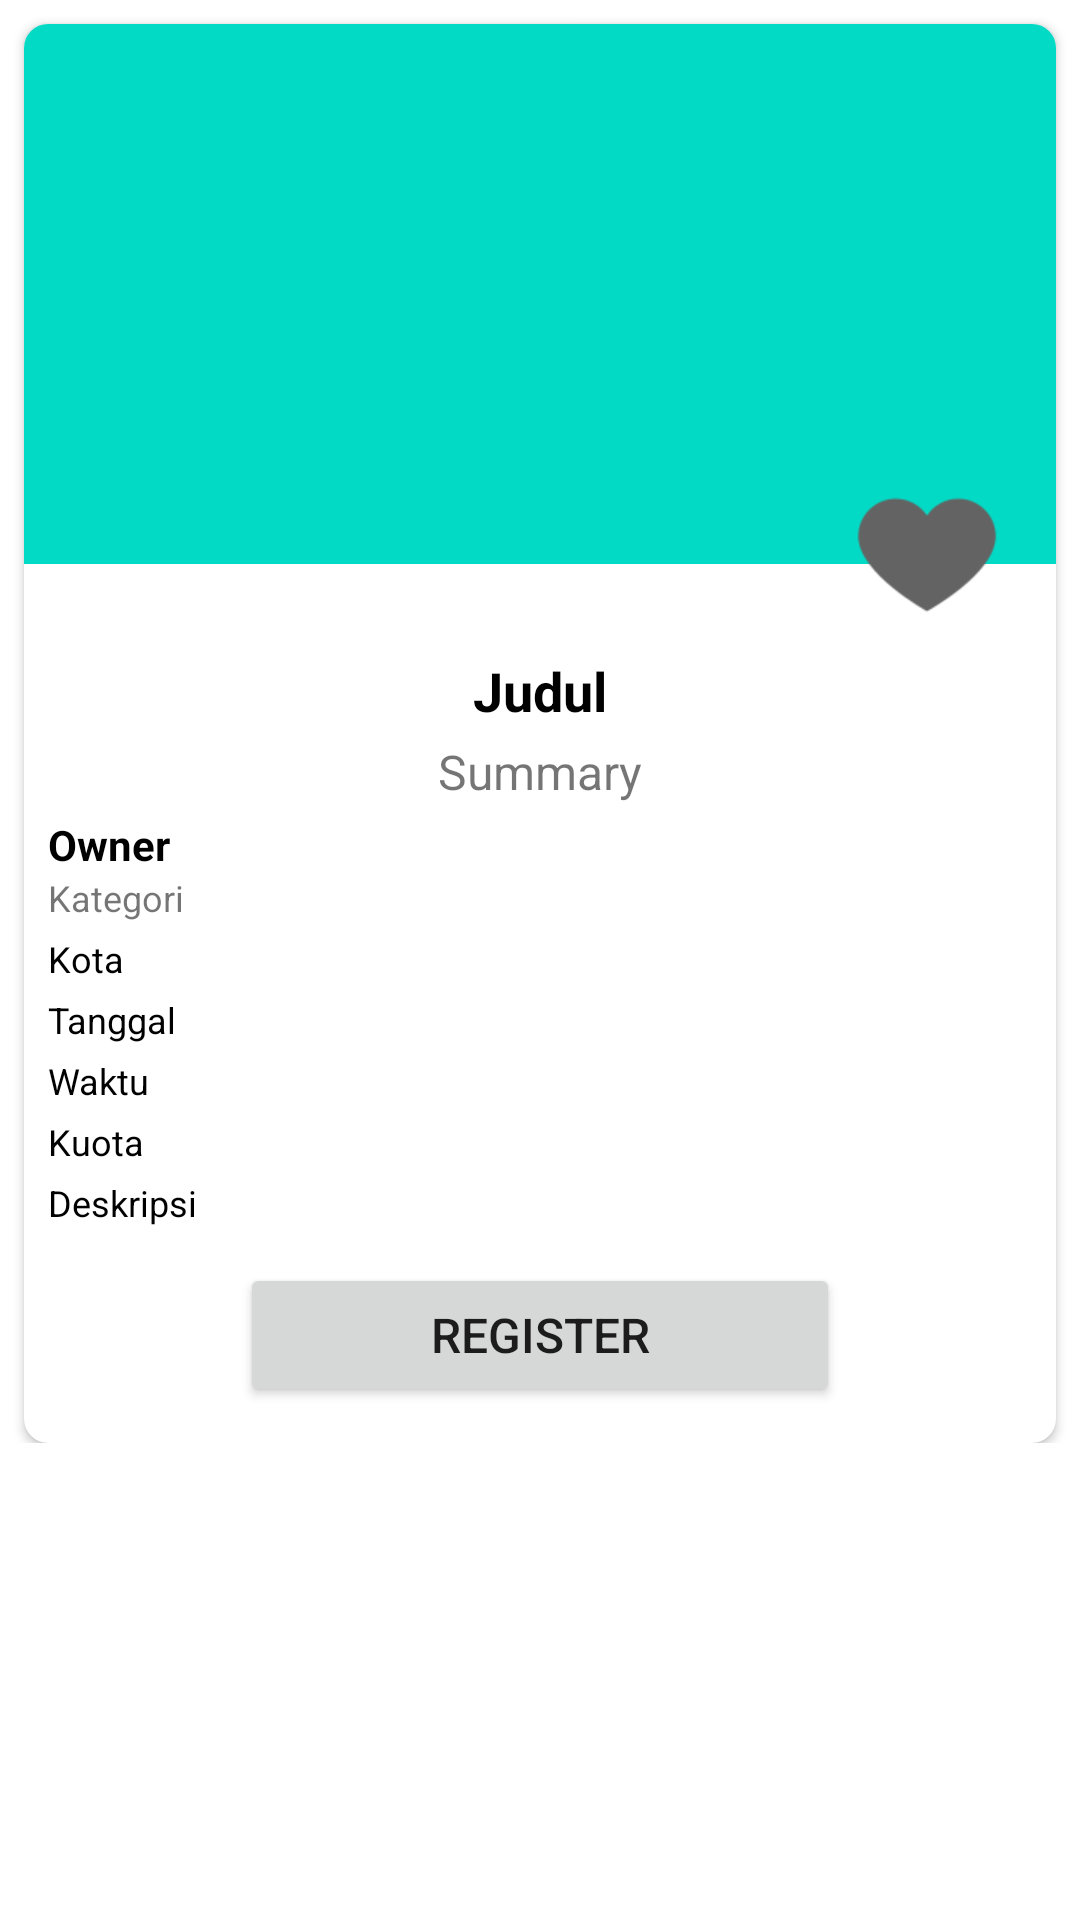

Android layout source for this screen:
<!-- AndroidManifest.xml: application theme Theme.UjianDicoding -->
<!-- res/layout/activity_detail.xml -->
<?xml version="1.0" encoding="utf-8"?>
<ScrollView xmlns:android="http://schemas.android.com/apk/res/android"
    xmlns:app="http://schemas.android.com/apk/res-auto"
    xmlns:tools="http://schemas.android.com/tools"
    android:id="@+id/main"
    android:layout_width="match_parent"
    android:layout_height="match_parent"
    tools:context=".ui.detail.DetailActivity">

    <androidx.constraintlayout.widget.ConstraintLayout
        android:layout_width="match_parent"
        android:layout_height="wrap_content">

        <androidx.cardview.widget.CardView
            android:layout_width="match_parent"
            android:layout_height="wrap_content"
            android:layout_margin="8dp"
            app:cardCornerRadius="8dp"
            app:layout_constraintEnd_toEndOf="parent"
            app:layout_constraintStart_toStartOf="parent"
            app:layout_constraintTop_toTopOf="parent"
            tools:ignore="MissingConstraints">

            <androidx.constraintlayout.widget.ConstraintLayout
                android:layout_width="match_parent"
                android:layout_height="wrap_content">

                <ImageView
                    android:id="@+id/iv_foto"
                    android:layout_width="match_parent"
                    android:layout_height="180dp"
                    android:background="@color/teal_200"
                    app:layout_constraintEnd_toEndOf="parent"
                    app:layout_constraintStart_toStartOf="parent"
                    app:layout_constraintTop_toTopOf="parent"
                    tools:ignore="MissingConstraints" />

                <ImageView
                    android:id="@+id/like"
                    android:layout_width="50dp"
                    android:layout_height="50dp"
                    android:layout_marginEnd="18dp"
                    android:layout_marginBottom="8dp"
                    android:src="@drawable/ic_love"
                    app:layout_constraintBottom_toTopOf="@+id/tv_judul"
                    app:layout_constraintEnd_toEndOf="parent" />

                <TextView
                    android:id="@+id/tv_judul"
                    android:layout_width="match_parent"
                    android:layout_height="wrap_content"
                    android:layout_marginStart="8dp"
                    android:layout_marginTop="30dp"
                    android:layout_marginEnd="8dp"
                    android:text="@string/judul"
                    android:textAlignment="center"
                    android:textColor="?attr/colorOnSurface"
                    android:textSize="18sp"
                    android:textStyle="bold"
                    app:layout_constraintEnd_toEndOf="parent"
                    app:layout_constraintStart_toStartOf="parent"
                    app:layout_constraintTop_toBottomOf="@+id/iv_foto" />

                <TextView
                    android:id="@+id/tv_summary"
                    android:layout_width="match_parent"
                    android:layout_height="match_parent"
                    android:layout_marginStart="8dp"
                    android:layout_marginTop="4dp"
                    android:layout_marginEnd="8dp"
                    android:text="@string/summary"
                    android:textAlignment="center"
                    android:textSize="16sp"
                    app:layout_constraintEnd_toEndOf="parent"
                    app:layout_constraintStart_toStartOf="parent"
                    app:layout_constraintTop_toBottomOf="@+id/tv_judul" />

                <TextView
                    android:id="@+id/tv_owner"
                    android:layout_width="wrap_content"
                    android:layout_height="wrap_content"
                    android:layout_marginTop="4dp"
                    android:text="@string/owner"
                    android:textSize="14sp"
                    android:textStyle="bold"
                    android:textColor="?attr/colorOnSurface"
                    app:layout_constraintStart_toStartOf="@+id/tv_summary"
                    app:layout_constraintTop_toBottomOf="@+id/tv_summary" />

                <TextView
                    android:id="@+id/tv_kategori"
                    android:layout_width="wrap_content"
                    android:layout_height="wrap_content"
                    android:text="@string/category"
                    android:textSize="12sp"
                    app:layout_constraintStart_toStartOf="@+id/tv_owner"
                    app:layout_constraintTop_toBottomOf="@+id/tv_owner" />

                <TextView
                    android:id="@+id/tv_kota"
                    android:layout_width="wrap_content"
                    android:layout_height="wrap_content"
                    android:layout_marginTop="4dp"
                    android:text="@string/kota"
                    android:textSize="12sp"
                    android:textColor="?attr/colorOnSurface"
                    app:layout_constraintStart_toStartOf="@+id/tv_kategori"
                    app:layout_constraintTop_toBottomOf="@+id/tv_kategori" />

                <TextView
                    android:id="@+id/tv_tanggal"
                    android:layout_width="wrap_content"
                    android:layout_height="wrap_content"
                    android:layout_marginTop="4dp"
                    android:text="@string/tanggal"
                    android:textColor="?attr/colorOnSurface"
                    android:textSize="12sp"
                    app:layout_constraintStart_toStartOf="@+id/tv_kota"
                    app:layout_constraintTop_toBottomOf="@+id/tv_kota" />

                <TextView
                    android:id="@+id/tv_waktu"
                    android:layout_width="wrap_content"
                    android:layout_height="wrap_content"
                    android:layout_marginTop="4dp"
                    android:text="@string/waktu"
                    android:textSize="12sp"
                    android:textColor="?attr/colorOnSurface"
                    app:layout_constraintStart_toStartOf="@+id/tv_tanggal"
                    app:layout_constraintTop_toBottomOf="@+id/tv_tanggal" />

                <TextView
                    android:id="@+id/tv_quota"
                    android:layout_width="wrap_content"
                    android:layout_height="wrap_content"
                    android:layout_marginTop="4dp"
                    android:text="@string/kouta"
                    android:textColor="?attr/colorOnSurface"
                    android:textSize="12sp"
                    app:layout_constraintStart_toStartOf="@+id/tv_waktu"
                    app:layout_constraintTop_toBottomOf="@+id/tv_waktu" />

                <TextView
                    android:id="@+id/tv_deskripsi"
                    android:layout_width="match_parent"
                    android:layout_height="wrap_content"
                    android:layout_marginStart="8dp"
                    android:layout_marginTop="4dp"
                    android:layout_marginEnd="8dp"
                    android:text="@string/deskripsi"
                    android:textSize="12sp"
                    android:textColor="?attr/colorOnSurface"
                    app:layout_constraintEnd_toEndOf="parent"
                    app:layout_constraintStart_toStartOf="parent"
                    app:layout_constraintTop_toBottomOf="@+id/tv_quota" />

                <Button
                    android:id="@+id/btn_register"
                    android:layout_width="200dp"
                    android:layout_height="wrap_content"
                    android:layout_marginTop="12dp"
                    android:layout_marginBottom="12dp"
                    android:text="@string/register"
                    android:textSize="16sp"
                    app:layout_constraintBottom_toBottomOf="parent"
                    app:layout_constraintEnd_toEndOf="parent"
                    app:layout_constraintStart_toStartOf="parent"
                    app:layout_constraintTop_toBottomOf="@+id/tv_deskripsi" />

                <ProgressBar
                    android:id="@+id/progressBar"
                    android:layout_width="wrap_content"
                    android:layout_height="wrap_content"
                    app:layout_constraintBottom_toBottomOf="@+id/btn_register"
                    app:layout_constraintEnd_toEndOf="parent"
                    app:layout_constraintStart_toStartOf="parent"
                    app:layout_constraintTop_toTopOf="@+id/iv_foto" />
            </androidx.constraintlayout.widget.ConstraintLayout>
        </androidx.cardview.widget.CardView>
    </androidx.constraintlayout.widget.ConstraintLayout>

</ScrollView>
<!-- resources referenced by this layout -->
<resources>
  <color name="teal_200">#FF03DAC5</color>
  <!-- drawable ic_love: png bitmap (drawable, 1467 bytes) -->
  <string name="category">Kategori</string>
  <string name="deskripsi">Deskripsi</string>
  <string name="judul">Judul</string>
  <string name="kota">Kota</string>
  <string name="kouta">Kuota</string>
  <string name="owner">Owner</string>
  <string name="register">Register</string>
  <string name="summary">Summary</string>
  <string name="tanggal">Tanggal</string>
  <string name="waktu">Waktu</string>
  <style name="Theme.UjianDicoding" parent="Theme.MaterialComponents.DayNight.DarkActionBar">
          
          <item name="colorPrimary">#0083EE</item>
          <item name="colorPrimaryVariant">@color/purple_700</item>
          <item name="colorOnPrimary">@color/white</item>
          
          <item name="colorSecondary">@color/teal_200</item>
          <item name="colorSecondaryVariant">@color/teal_700</item>
          <item name="colorOnSecondary">@color/black</item>
          
          <item name="android:statusBarColor">?attr/colorPrimaryVariant</item>
          
      </style>
  <color name="purple_700">#FF3700B3</color>
  <color name="white">#FFFFFFFF</color>
  <color name="teal_700">#FF018786</color>
  <color name="black">#FF000000</color>
</resources>
